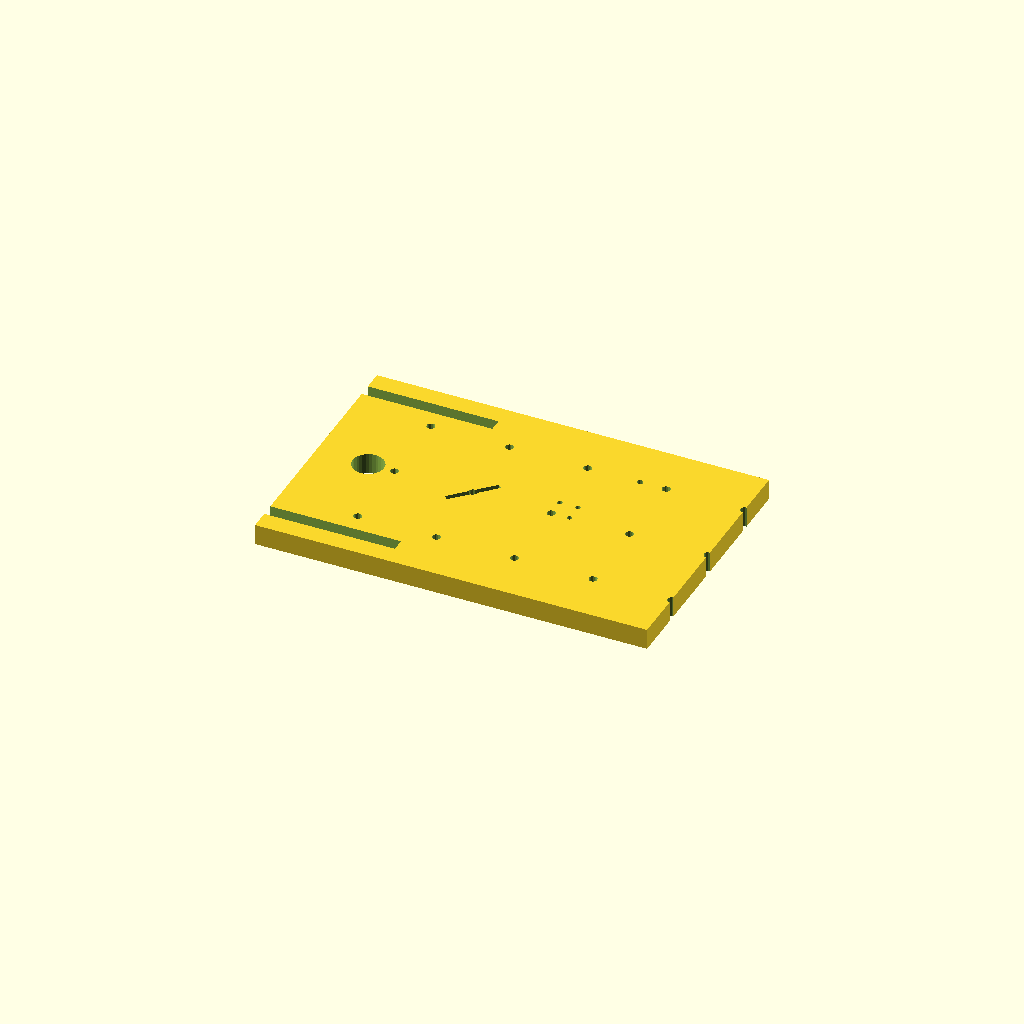
Cell 1 — every parameter at its default value.
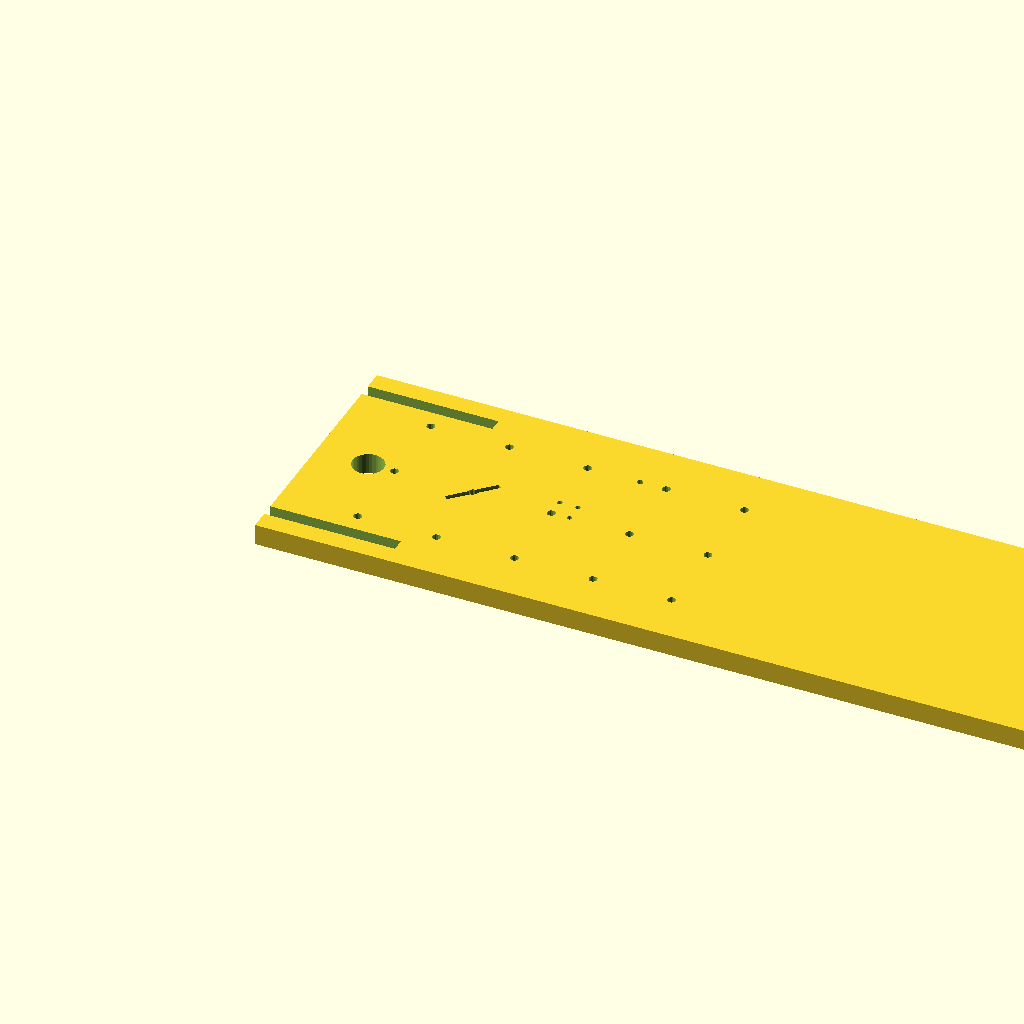
Cell 2: base_x = 300 (everything else at default).
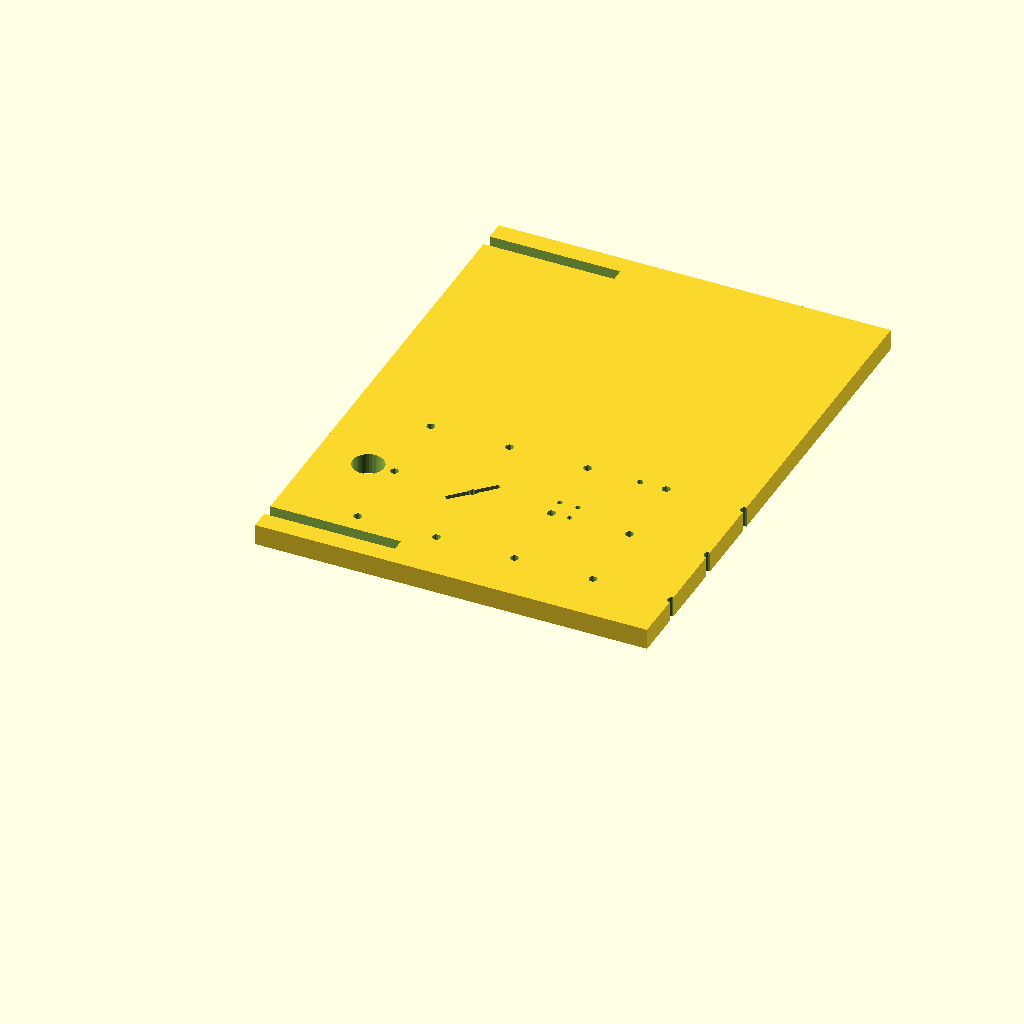
Cell 3: the same model with base_y = 200.
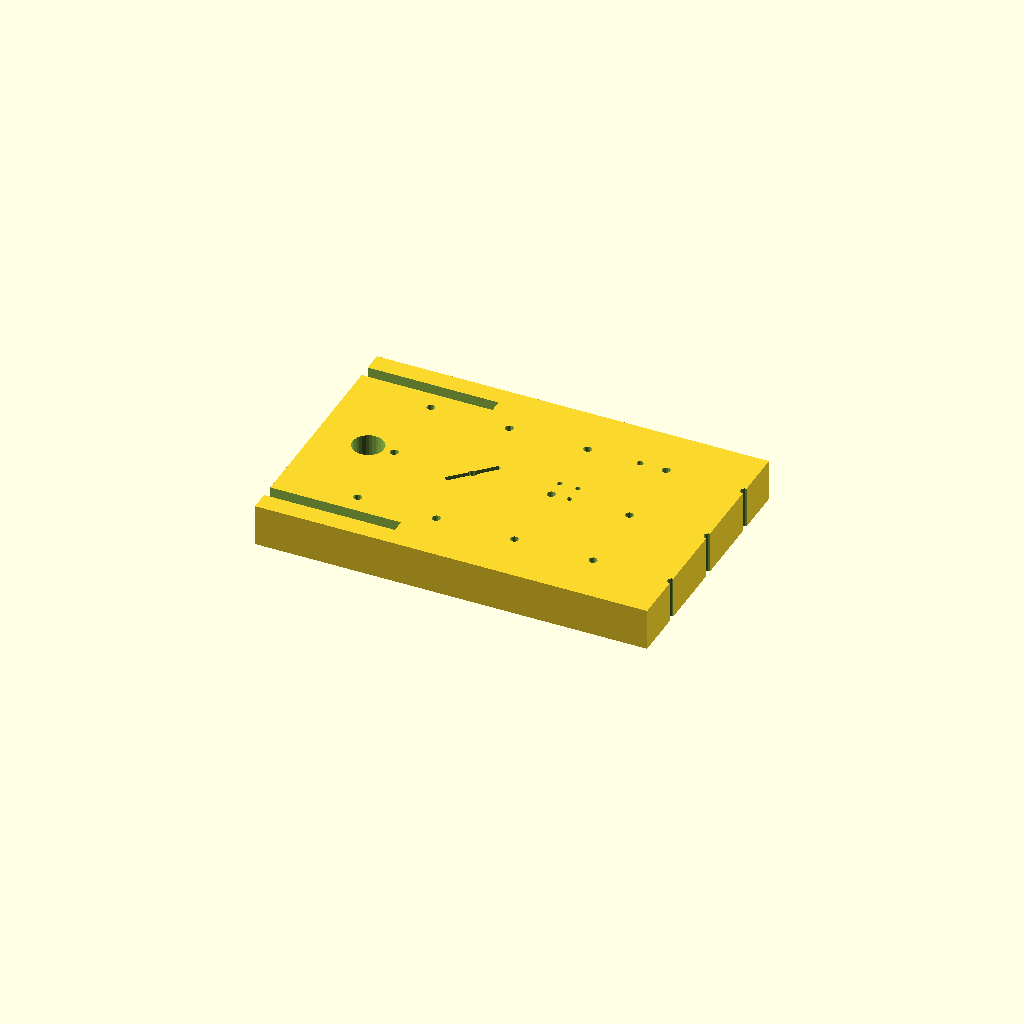
Cell 4 — base_z set to 16, the other parameters unchanged.
All cells are drawn from one camera (rotation 55°, 0°, 25°, orthographic, colour scheme Cornfield), so only the parameter changes between them.
Source of the model, hardware/3d_models/optical_base.scad:
// Optical Base Plate for NV Sensor
// Mounts laser, optics, and detector
// Compatible with 30mm cage system or standalone

// Base plate dimensions
base_x = 150;
base_y = 100;
base_z = 8;

// Mounting hole spacing (standard 30mm cage)
hole_spacing = 30;
hole_d = 3.2;  // M3 screw

// Laser mount position
laser_x = 20;
laser_y = 50;
laser_d = 12;  // Laser module diameter

// Dichroic mount position
dichroic_x = 60;
dichroic_y = 50;
dichroic_angle = 45;

// Diamond holder position
diamond_x = 90;
diamond_y = 50;

// Detector position
detector_x = 90;
detector_y = 80;

module base_plate() {
    difference() {
        // Main plate
        cube([base_x, base_y, base_z], center=false);
        
        // Cage system mounting holes (3x3 grid)
        for(i=[0:4]) {
            for(j=[0:2]) {
                x = 30 + i*hole_spacing;
                y = 20 + j*hole_spacing;
                translate([x, y, -0.1])
                    cylinder(d=hole_d, h=base_z + 0.2, $fn=16);
            }
        }
        
        // Laser mounting hole
        translate([laser_x, laser_y, -0.1])
            cylinder(d=laser_d, h=base_z + 0.2, $fn=32);
        
        // Laser set screw holes
        translate([laser_x, laser_y - laser_d/2 - 2, base_z/2])
            rotate([0, 90, 0])
                cylinder(d=2.5, h=10, $fn=16);
        translate([laser_x, laser_y + laser_d/2 + 2, base_z/2])
            rotate([0, 90, 0])
                cylinder(d=2.5, h=10, $fn=16);
        
        // Dichroic mount slot (45 degrees)
        translate([dichroic_x, dichroic_y, base_z/2])
            rotate([0, 0, dichroic_angle])
                cube([20, 2, base_z + 0.2], center=true);
        
        // Diamond holder mounting holes
        translate([diamond_x, diamond_y, -0.1])
            cylinder(d=2, h=base_z + 0.2, $fn=16);
        translate([diamond_x + 7, diamond_y, -0.1])
            cylinder(d=2, h=base_z + 0.2, $fn=16);
        translate([diamond_x, diamond_y + 7, -0.1])
            cylinder(d=2, h=base_z + 0.2, $fn=16);
        translate([diamond_x + 7, diamond_y + 7, -0.1])
            cylinder(d=2, h=base_z + 0.2, $fn=16);
        
        // Detector mounting holes
        translate([detector_x, detector_y, -0.1])
            cylinder(d=2.5, h=base_z + 0.2, $fn=16);
        translate([detector_x + 20, detector_y, -0.1])
            cylinder(d=2.5, h=base_z + 0.2, $fn=16);
        
        // Cable management slots
        translate([10, 10, base_z/2])
            cube([80, 5, base_z + 0.2], center=true);
        translate([10, base_y - 10, base_z/2])
            cube([80, 5, base_z + 0.2], center=true);
    }
}

module laser_mount() {
    // Adjustable laser mount
    mount_h = 20;
    
    difference() {
        union() {
            // Base
            cube([25, 25, 8], center=true);
            // Tower
            translate([0, 0, mount_h/2])
                cube([20, 20, mount_h], center=true);
        }
        
        // Laser hole
        translate([0, 0, mount_h/2])
            rotate([90, 0, 0])
                cylinder(d=12.5, h=25, $fn=32);
        
        // Adjustment screw
        translate([0, 0, mount_h - 5])
            rotate([90, 0, 0])
                cylinder(d=3, h=25, $fn=16);
        
        // Mounting holes
        translate([-8, -8, -4.1])
            cylinder(d=3.2, h=8.2, $fn=16);
        translate([8, -8, -4.1])
            cylinder(d=3.2, h=8.2, $fn=16);
        translate([-8, 8, -4.1])
            cylinder(d=3.2, h=8.2, $fn=16);
        translate([8, 8, -4.1])
            cylinder(d=3.2, h=8.2, $fn=16);
    }
}

module dichroic_mount() {
    // 45 degree dichroic mirror mount
    mirror_size = 25.4;  // 1 inch
    
    difference() {
        union() {
            // Base
            cube([30, 30, 8], center=true);
            // Mirror holder at 45 degrees
            rotate([0, 0, 45])
                translate([0, 0, 15])
                    cube([mirror_size + 4, mirror_size + 4, 4], center=true);
        }
        
        // Mirror slot
        rotate([0, 0, 45])
            translate([0, 0, 15])
                cube([mirror_size + 0.5, mirror_size + 0.5, 5], center=true);
        
        // Light path hole
        rotate([0, 0, 45])
            translate([0, 0, 15])
                cylinder(d=20, h=10, $fn=32);
        
        // Mounting holes
        for(i=[0:3]) {
            rotate([0, 0, i*90])
                translate([10, 10, -4.1])
                    cylinder(d=3.2, h=8.2, $fn=16);
        }
    }
}

// Export for printing
base_plate();
// laser_mount();
// dichroic_mount();
Parameter table extracted from the source (name, type, default, range or options):
base_x: number, default 150
base_y: number, default 100
base_z: number, default 8
hole_spacing: number, default 30
hole_d: number, default 3.2
laser_x: number, default 20
laser_y: number, default 50
laser_d: number, default 12
dichroic_x: number, default 60
dichroic_y: number, default 50
dichroic_angle: number, default 45
diamond_x: number, default 90
diamond_y: number, default 50
detector_x: number, default 90
detector_y: number, default 80
